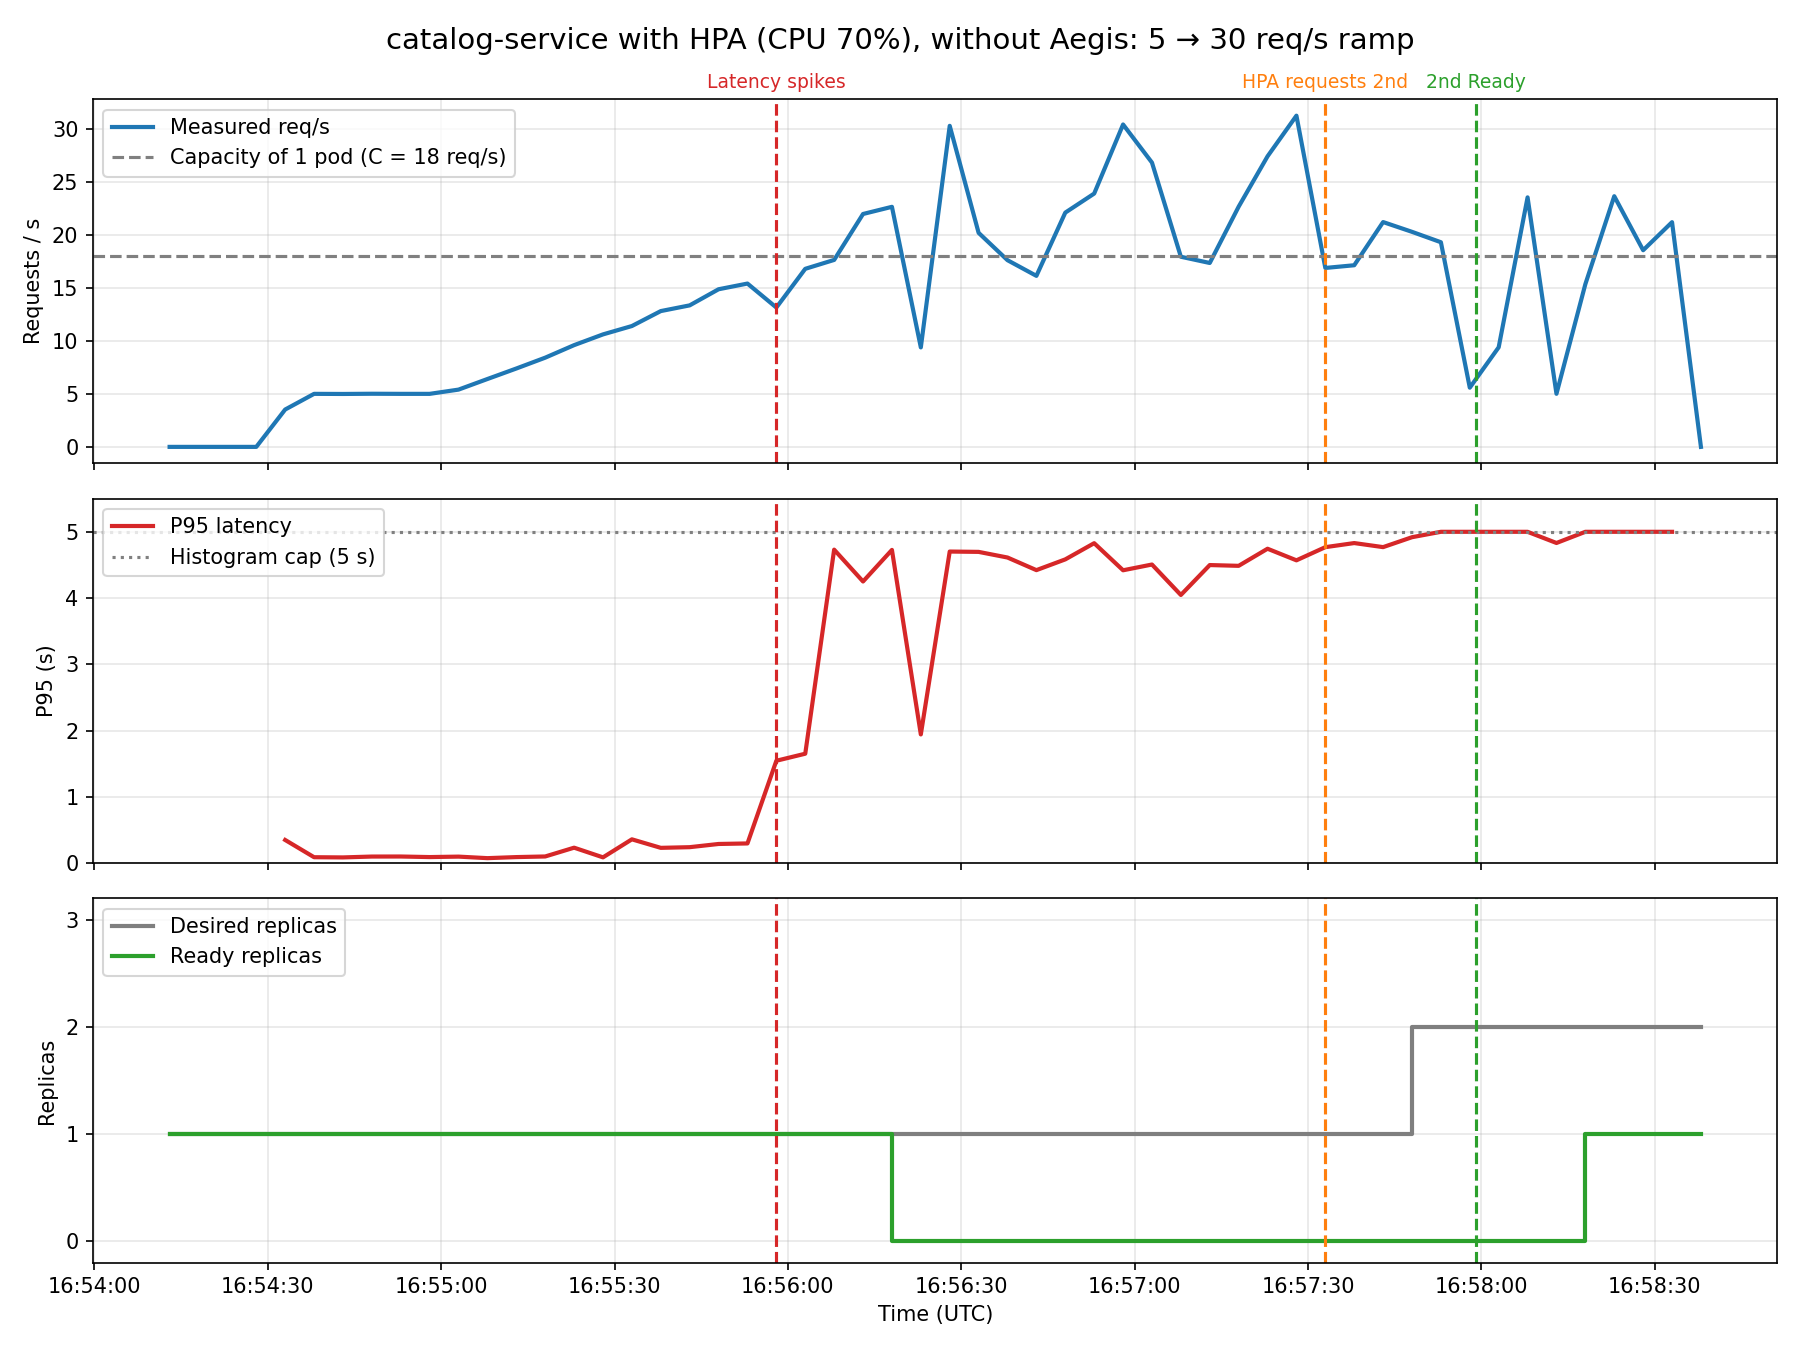

The data file committed next to this chart (first rows):
time_utc, rps, p95_s, replicas, replicas_ready
16:54:13, 0.0, nan, 1.0, 1.0
16:54:18, 0.0, nan, 1.0, 1.0
16:54:23, 0.0, nan, 1.0, 1.0
16:54:28, 0.0, nan, 1.0, 1.0
16:54:33, 3.523, 0.3477, 1.0, 1.0
16:54:38, 5.0, 0.0875, 1.0, 1.0
16:54:43, 4.99, 0.08437, 1.0, 1.0
16:54:48, 5.01, 0.0975, 1.0, 1.0
16:54:53, 5.0, 0.09821, 1.0, 1.0
16:54:58, 5.0, 0.08958, 1.0, 1.0
16:55:03, 5.4, 0.0965, 1.0, 1.0
16:55:08, 6.4, 0.07333, 1.0, 1.0
16:55:13, 7.39, 0.08937, 1.0, 1.0
16:55:18, 8.412, 0.09875, 1.0, 1.0
16:55:23, 9.594, 0.2314, 1.0, 1.0
16:55:28, 10.61, 0.08528, 1.0, 1.0
16:55:33, 11.4, 0.3575, 1.0, 1.0
16:55:38, 12.81, 0.2289, 1.0, 1.0
16:55:43, 13.34, 0.2391, 1.0, 1.0
16:55:48, 14.86, 0.2874, 1.0, 1.0
16:55:53, 15.4, 0.2954, 1.0, 1.0
16:55:58, 13.14, 1.544, 1.0, 1.0
16:56:03, 16.79, 1.65, 1.0, 1.0
16:56:08, 17.63, 4.731, 1.0, 1.0
16:56:13, 21.96, 4.25, 1.0, 1.0
16:56:18, 22.64, 4.727, 1.0, 0.0
16:56:23, 9.381, 1.941, 1.0, 0.0
16:56:28, 30.27, 4.702, 1.0, 0.0
16:56:33, 20.18, 4.697, 1.0, 0.0
16:56:38, 17.6, 4.612, 1.0, 0.0
16:56:43, 16.13, 4.421, 1.0, 0.0
16:56:48, 22.09, 4.584, 1.0, 0.0
16:56:53, 23.89, 4.828, 1.0, 0.0
16:56:58, 30.4, 4.419, 1.0, 0.0
16:57:03, 26.81, 4.506, 1.0, 0.0
16:57:08, 17.93, 4.046, 1.0, 0.0
16:57:13, 17.34, 4.498, 1.0, 0.0
16:57:18, 22.65, 4.486, 1.0, 0.0
16:57:23, 27.4, 4.744, 1.0, 0.0
16:57:28, 31.23, 4.569, 1.0, 0.0
16:57:33, 16.87, 4.768, 1.0, 0.0
16:57:38, 17.13, 4.83, 1.0, 0.0
16:57:43, 21.2, 4.769, 1.0, 0.0
16:57:48, 20.28, 4.919, 2.0, 0.0
16:57:53, 19.3, 5.0, 2.0, 0.0
16:57:58, 5.583, 5.0, 2.0, 0.0
16:58:03, 9.391, 5.0, 2.0, 0.0
16:58:08, 23.53, 5.0, 2.0, 0.0
16:58:13, 5.007, 4.831, 2.0, 0.0
16:58:18, 15.35, 5.0, 2.0, 1.0
16:58:23, 23.64, 5.0, 2.0, 1.0
16:58:28, 18.54, 5.0, 2.0, 1.0
16:58:33, 21.19, 5.0, 2.0, 1.0
16:58:38, 0.0, nan, 2.0, 1.0
